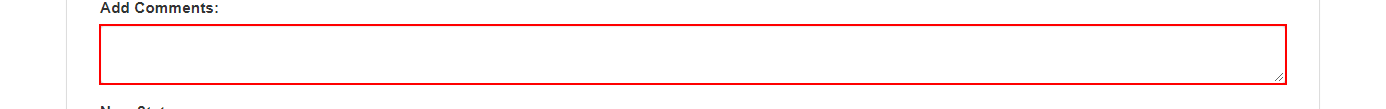
Task: The following process has been selected for RPA as part of the larger project initiative conducted within ACME Systems Inc., the Finance and Accounting department.
Workflow: System1_UpdateWorkItem

Step 1: type [in_HashResult] into the text box

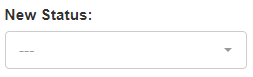
Step 2: select [in_Status] in the drop-down in window 'ACME System 1' (msedge.exe)

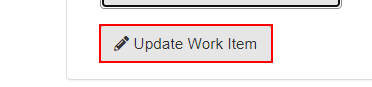
Step 3: click on the button in window 'ACME System 1' (msedge.exe)

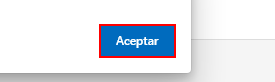
Step 4: find the push button 'Aceptar' in window 'ACME System 1*' (msedge.exe)

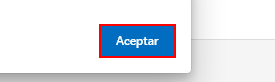
Step 5 [then]: click on the push button 'Aceptar' in window 'ACME System 1*' (msedge.exe)
